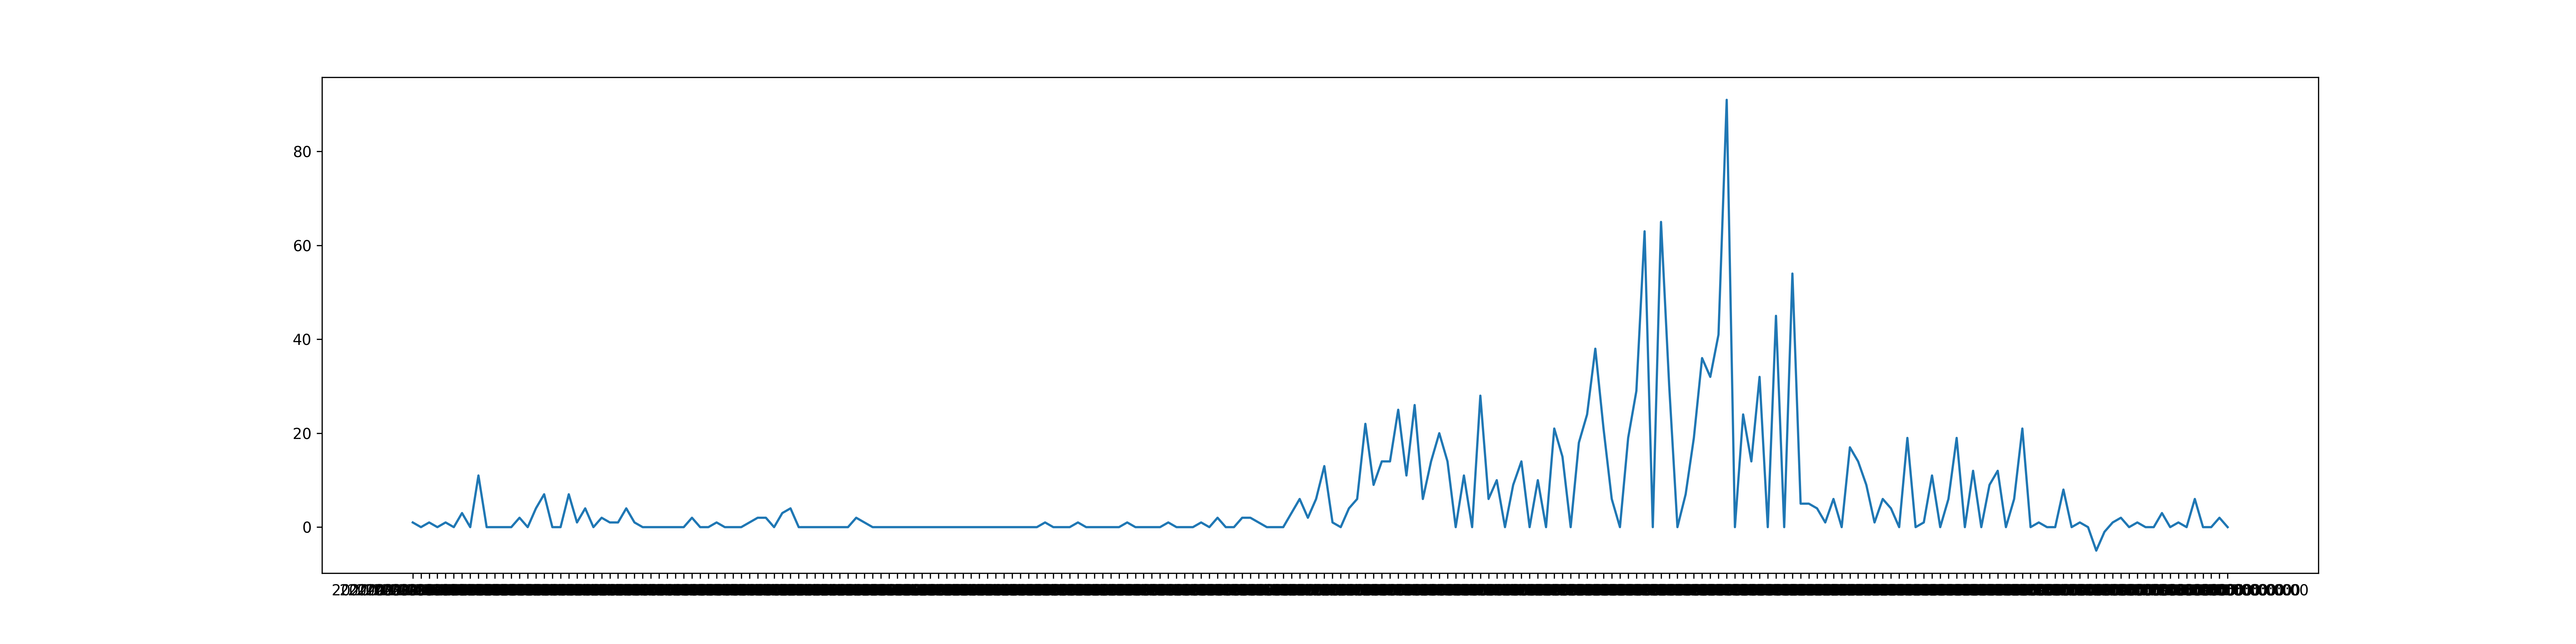

The table this chart was drawn from, first rows:
2020-03-14T00:00:00, 1
2020-03-15T00:00:00, 0
2020-03-16T00:00:00, 1
2020-03-17T00:00:00, 0
2020-03-18T00:00:00, 1
2020-03-19T00:00:00, 0
2020-03-20T00:00:00, 3
2020-03-21T00:00:00, 0
2020-03-22T00:00:00, 11
2020-03-23T00:00:00, 0
2020-03-24T00:00:00, 0
2020-03-25T00:00:00, 0
2020-03-26T00:00:00, 0
2020-03-27T00:00:00, 2
2020-03-28T00:00:00, 0
2020-03-29T00:00:00, 4
2020-03-30T00:00:00, 7
2020-03-31T00:00:00, 0
2020-04-01T00:00:00, 0
2020-04-02T00:00:00, 7
2020-04-03T00:00:00, 1
2020-04-04T00:00:00, 4
2020-04-05T00:00:00, 0
2020-04-06T00:00:00, 2
2020-04-07T00:00:00, 1
2020-04-08T00:00:00, 1
2020-04-09T00:00:00, 4
2020-04-10T00:00:00, 1
2020-04-11T00:00:00, 0
2020-04-12T00:00:00, 0
2020-04-13T00:00:00, 0
2020-04-14T00:00:00, 0
2020-04-15T00:00:00, 0
2020-04-16T00:00:00, 0
2020-04-17T00:00:00, 2
2020-04-18T00:00:00, 0
2020-04-19T00:00:00, 0
2020-04-20T00:00:00, 1
2020-04-21T00:00:00, 0
2020-04-22T00:00:00, 0
2020-04-23T00:00:00, 0
2020-04-24T00:00:00, 1
2020-04-25T00:00:00, 2
2020-04-26T00:00:00, 2
2020-04-27T00:00:00, 0
2020-04-28T00:00:00, 3
2020-04-29T00:00:00, 4
2020-04-30T00:00:00, 0
2020-05-01T00:00:00, 0
2020-05-02T00:00:00, 0
2020-05-03T00:00:00, 0
2020-05-04T00:00:00, 0
2020-05-05T00:00:00, 0
2020-05-06T00:00:00, 0
2020-05-07T00:00:00, 2
2020-05-08T00:00:00, 1
2020-05-09T00:00:00, 0
2020-05-10T00:00:00, 0
2020-05-11T00:00:00, 0
2020-05-12T00:00:00, 0
2020-05-13T00:00:00, 0
... 161 more rows
